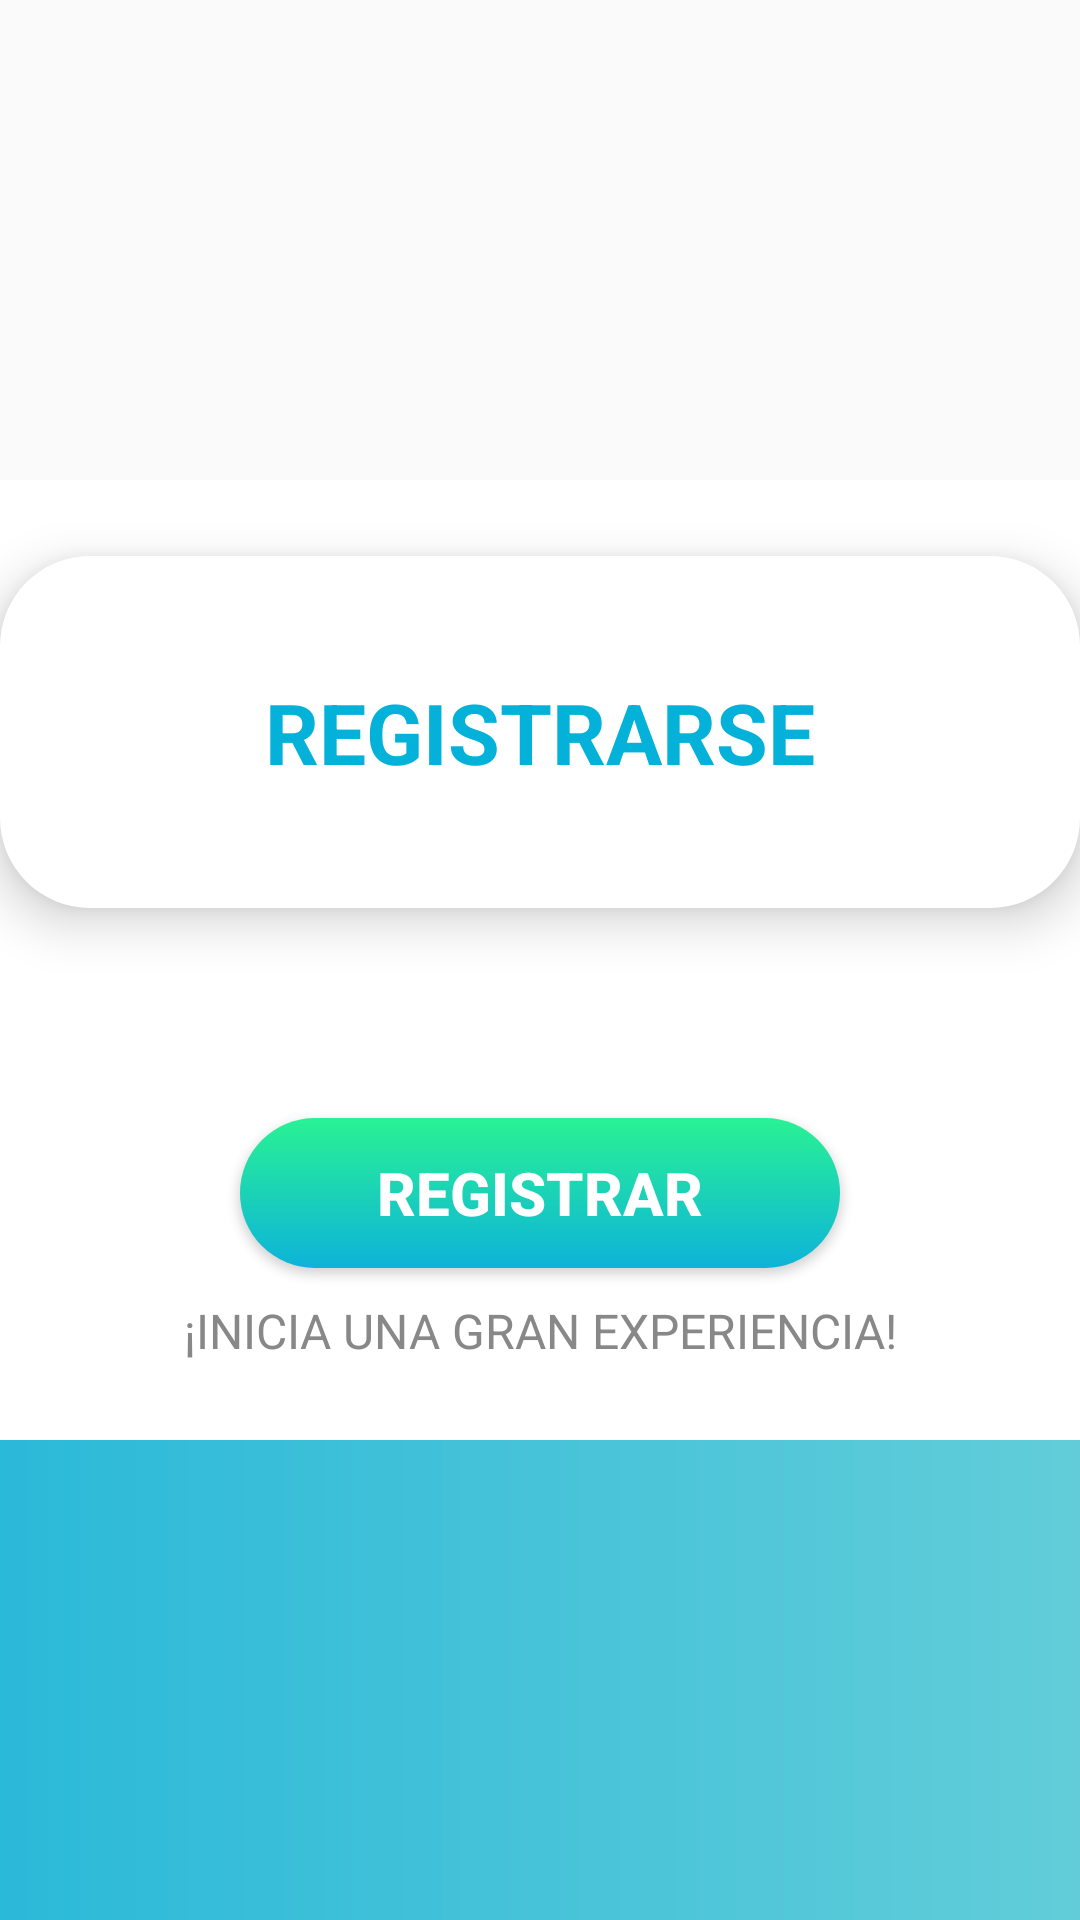

The Android layout XML behind this screen, and the referenced resources:
<!-- AndroidManifest.xml: activity theme Theme.AppCompat.Light.NoActionBar -->
<!-- res/layout/activity_registro.xml -->
<androidx.constraintlayout.widget.ConstraintLayout
    xmlns:android="http://schemas.android.com/apk/res/android"
    xmlns:app="http://schemas.android.com/apk/res-auto"
    xmlns:tools="http://schemas.android.com/tools"
    android:layout_width="match_parent"
    android:layout_height="match_parent"
    tools:context=".RegistroActivity">
    
    <View
        android:id="@+id/topGradient"
        android:layout_width="0dp"
        android:layout_height="0dp"
        android:background="@drawable/gradient_top"
        app:layout_constraintHeight_percent="0.25"
        app:layout_constraintTop_toTopOf="parent"
        app:layout_constraintStart_toStartOf="parent"
        app:layout_constraintEnd_toEndOf="parent" />
    
    <LinearLayout
        android:id="@+id/middleSection"
        android:layout_width="0dp"
        android:layout_height="0dp"
        app:layout_constraintTop_toBottomOf="@id/topGradient"
        app:layout_constraintStart_toStartOf="parent"
        app:layout_constraintEnd_toEndOf="parent"
        app:layout_constraintBottom_toTopOf="@id/bottomGradient"
        android:orientation="vertical"
        android:background="#FFFFFF"
        android:gravity="center">
        
        <LinearLayout
            android:id="@+id/registerContainer"
            android:layout_width="match_parent"
            android:layout_height="wrap_content"
            android:background="@drawable/form_background"
            android:padding="40dp"
            android:elevation="10dp"
            android:gravity="center"
            android:orientation="vertical">
            
            <TextView
                android:id="@+id/registerTitle"
                android:layout_width="wrap_content"
                android:layout_height="wrap_content"
                android:gravity="center"
                android:text="REGISTRARSE"
                android:textColor="#04B2D9"
                android:textSize="28sp"
                android:textStyle="bold" />
            
            
            
        </LinearLayout>
        
        

        <Button
            android:id="@+id/boton_register"
            android:layout_width="200dp"
            android:layout_height="50dp"
            android:layout_marginTop="70dp"
            android:background="@drawable/button_gradient"
            android:text="REGISTRAR"
            android:textColor="#FFFFFF"
            android:textSize="20sp"
            android:textStyle="bold" />

        <TextView
            android:id="@+id/registerMessage"
            android:layout_width="wrap_content"
            android:layout_height="wrap_content"
            android:text="¡INICIA UNA GRAN EXPERIENCIA!"
            android:textColor="#888888"
            android:textSize="16sp"
            android:layout_marginTop="10dp"
            android:gravity="center" />
    </LinearLayout>
    
    <View
        android:id="@+id/bottomGradient"
        android:layout_width="0dp"
        android:layout_height="0dp"
        android:background="@drawable/gradient_bottom"
        app:layout_constraintBottom_toBottomOf="parent"
        app:layout_constraintStart_toStartOf="parent"
        app:layout_constraintEnd_toEndOf="parent"
        app:layout_constraintHeight_percent="0.25" />
</androidx.constraintlayout.widget.ConstraintLayout>
<!-- resources referenced by this layout -->
<resources>
  <!-- drawable button_gradient (drawable) -->
  <layer-list xmlns:android="http://schemas.android.com/apk/res/android">
      <item>
          <shape android:shape="rectangle">
              <corners android:radius="70dp"/>
              <gradient
                  android:startColor="#29F294"
                  android:endColor="#0DB3D9"
                  android:angle="270"/>
          </shape>
      </item>
  </layer-list>
  <!-- drawable form_background (drawable) -->
  <shape xmlns:android="http://schemas.android.com/apk/res/android">
      <corners android:radius="30dp"/>
      <solid android:color="#FFFFFF"/>
      <shadow android:radius="10dp"/>
  </shape>
  <!-- drawable gradient_bottom (drawable) -->
  <layer-list xmlns:android="http://schemas.android.com/apk/res/android">
      <item>
          <shape android:shape="rectangle">
              <gradient
                  android:startColor="#2BB9D9"
                  android:endColor="#62CDD9"
                  android:angle="0" />
          </shape>
      </item>
  </layer-list>
</resources>
